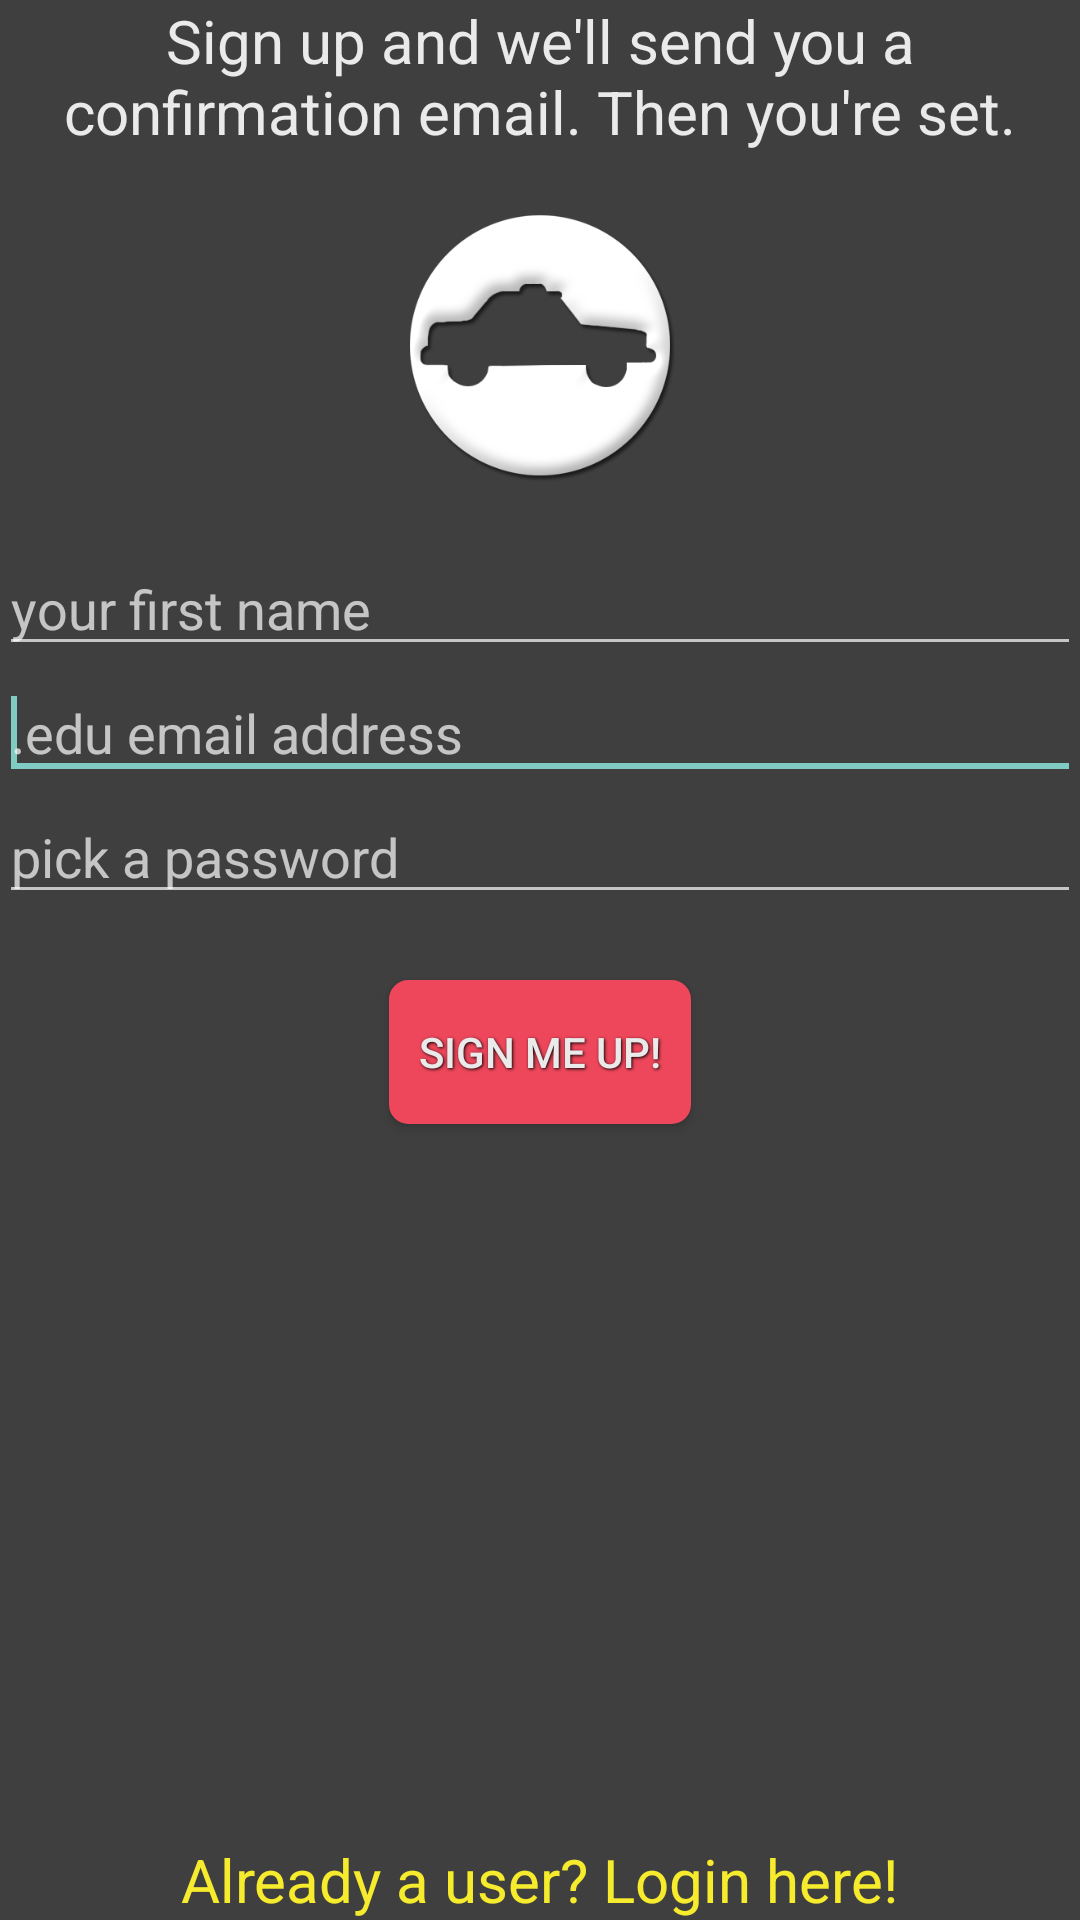

This screen was rendered from an Android layout file. Write that file and the resources it references.
<!-- AndroidManifest.xml: application theme MyAppTheme -->
<!-- res/layout/activity_registration.xml -->
<RelativeLayout
    xmlns:android="http://schemas.android.com/apk/res/android"
    xmlns:tools="http://schemas.android.com/tools"
    android:layout_width="match_parent"
    android:layout_height="match_parent"
    android:paddingBottom="@dimen/activity_vertical_margin"
    android:paddingLeft="@dimen/activity_horizontal_margin"
    android:paddingRight="@dimen/activity_horizontal_margin"
    android:paddingTop="@dimen/activity_vertical_margin"
    android:fillViewport="true"
 >

 	<TextView
 	    android:id="@+id/emailConfirmationMessage"
	    android:text="@string/confirmation_email_notice"
	    style="@style/WhiteFont"
	    android:layout_marginBottom="20dp"
	/>

	<ImageView
	    android:id="@+id/bigLogo"
	    android:adjustViewBounds="true"
	    android:layout_width="90dp"
	    android:layout_height="90dp"
	 	android:layout_centerHorizontal="true"
	    android:layout_below="@id/emailConfirmationMessage"
	    android:contentDescription="@string/logo_description"
	    android:src="@drawable/icon" 
	/>

	<EditText
	    android:id="@+id/nameEditTextRegistration"
	    android:layout_width="match_parent"
	    android:layout_marginTop="20dp"
	    android:layout_height="wrap_content"
	    android:inputType="textPersonName"
	    android:layout_below="@id/bigLogo"
	    android:hint="@string/first_name"
	>
	
	<requestFocus />
	</EditText>
	    
	<EditText
	   	android:id="@+id/emailEditTextRegistration"
	    android:layout_width="match_parent"
	    android:layout_height="wrap_content"
   	    android:inputType="textEmailAddress" 
   	    android:layout_below="@id/nameEditTextRegistration"
	    android:hint="@string/input_email"
	>
	<requestFocus />
	</EditText>

	<EditText
		android:id="@+id/passEditTextRegistration"
		android:layout_width="match_parent"
		android:layout_height="wrap_content"
		android:inputType="textPassword" 
		android:layout_below="@id/emailEditTextRegistration"
		android:hint="@string/password_hint"
	/>
	    
	
    <TextView android:id="@+id/registration_error"
    	android:layout_width="fill_parent"
    	android:layout_height="wrap_content"
    	android:textColor="@color/errorColor"
    	android:layout_below="@id/passEditTextRegistration"
    	android:textStyle="bold"
    />
	    
	<Button 
		android:id="@+id/button_send_registration"
		style="@style/button_text"
		android:layout_width="wrap_content"
		android:layout_height="wrap_content"
		android:background="@drawable/pink_button"
		android:layout_marginTop="30dp"
		android:text="@string/button_signup"
		android:layout_centerHorizontal="true"
		android:layout_below="@id/registration_error"
		android:onClick="submitRegistrationFields"
	/>	
    	    
	<TextView 
		android:id="@+id/link_to_login"
        style="@style/FooterFont"
        android:text="@string/go_to_login"
        android:layout_alignParentBottom="true"
        android:layout_centerHorizontal="true"
        android:onClick="switchToLogin"
    />
	    
</RelativeLayout>
<!-- resources referenced by this layout -->
<resources>
  <color name="errorColor">#af2525</color>
  <!-- drawable icon: png bitmap (drawable-hdpi, 35121 bytes) -->
  <!-- drawable pink_button (drawable-mdpi) -->
  <?xml version="1.0" encoding="utf-8" ?>
  <selector xmlns:android="http://schemas.android.com/apk/res/android">
  
      
  	<item android:state_pressed="true" >
      	<shape>
        		<solid
            		android:color="@color/myDarkPink" />
        		<stroke
            		android:width="1dp"
  	       		android:color="@color/myPink" />
  	      	<corners
  	      	    android:radius="6dp" />
  	      	<padding
  	       	   android:left="10dp"
  	       	   android:right="10dp"
  	       	   android:top="10dp"
  	           android:bottom="10dp" />
  	    </shape>
  	</item>
    	<item>
      	<shape>
        		<solid
            		android:color="@color/myPink" />
        		<stroke
            		android:width="1dp"
            		android:color="@color/myPink" />
        		<corners
            		android:radius="6dp" />
        		<padding
            		android:left="10dp"
            		android:right="10dp"
            		android:top="10dp"
            		android:bottom="10dp" />
      	</shape>
    	</item>
  </selector>
  <string name="button_signup">sign me up!</string>
  <string name="confirmation_email_notice">Sign up and we\'ll send you a 
          confirmation email. Then you\'re set.</string>
  <string name="first_name">your first name</string>
  <string name="go_to_login">Already a user? Login here!</string>
  <string name="input_email">.edu email address</string>
  <string name="logo_description">The RallyPoint Logo: a red flag on a round base</string>
  <string name="password_hint">pick a password</string>
  <style name="FooterFont" parent="YellowFont">
          <item name="android:layout_gravity">center</item>
      </style>
  <style name="WhiteFont" parent="@android:style/TextAppearance.Medium">
          <item name="android:layout_width">wrap_content</item>
          <item name="android:layout_height">wrap_content</item>
          <item name="android:gravity">center</item>
          <item name="android:textColor">@color/myWhite</item>
          <item name="android:textSize">20sp</item>
      </style>
  <style name="button_text">
  	    <item name="android:layout_width">wrap_content</item>
  	    <item name="android:layout_height">wrap_content</item>
  	    <item name="android:textColor">@color/myWhite</item>
  	    <item name="android:layout_gravity">center</item>
  	    <item name="android:layout_margin">3dp</item>
  	    <item name="android:shadowColor">#000000</item>
  	    <item name="android:shadowDx">1</item>
  	    <item name="android:shadowDy">1</item>
  	    <item name="android:shadowRadius">2</item>
    	</style>
  <style name="MyAppTheme" parent="AppBaseTheme">
          <item name="android:windowBackground">@color/background</item>
          <item name="android:textColor">@color/myWhite</item>
      </style>
  <color name="myDarkPink">#c23d4d</color>
  <color name="myPink">#ee475b</color>
  <style name="YellowFont" parent="WhiteFont">
          <item name="android:textColor">@color/myYellow</item>
      </style>
  <color name="myWhite">#eaeaea</color>
  <style name="AppBaseTheme" parent="Theme.AppCompat">
          
          <item name="android:actionBarStyle">@style/MyActionBar</item>
      </style>
  <color name="background">#3f3f3f</color>
  <color name="myYellow">#f6eb2d</color>
  <style name="MyActionBar" parent="@style/Widget.AppCompat.ActionBar">
          <item name="android:background">@drawable/actionbar_background</item>
          <item name="actionMenuTextColor">@color/myWhite</item>
      	
      </style>
  <!-- drawable actionbar_background (drawable-mdpi) -->
  <shape xmlns:android="http://schemas.android.com/apk/res/android"
      android:shape="rectangle">
      <solid android:color="@color/myBlack" />
  </shape>
  <color name="myBlack">#151515</color>
</resources>
